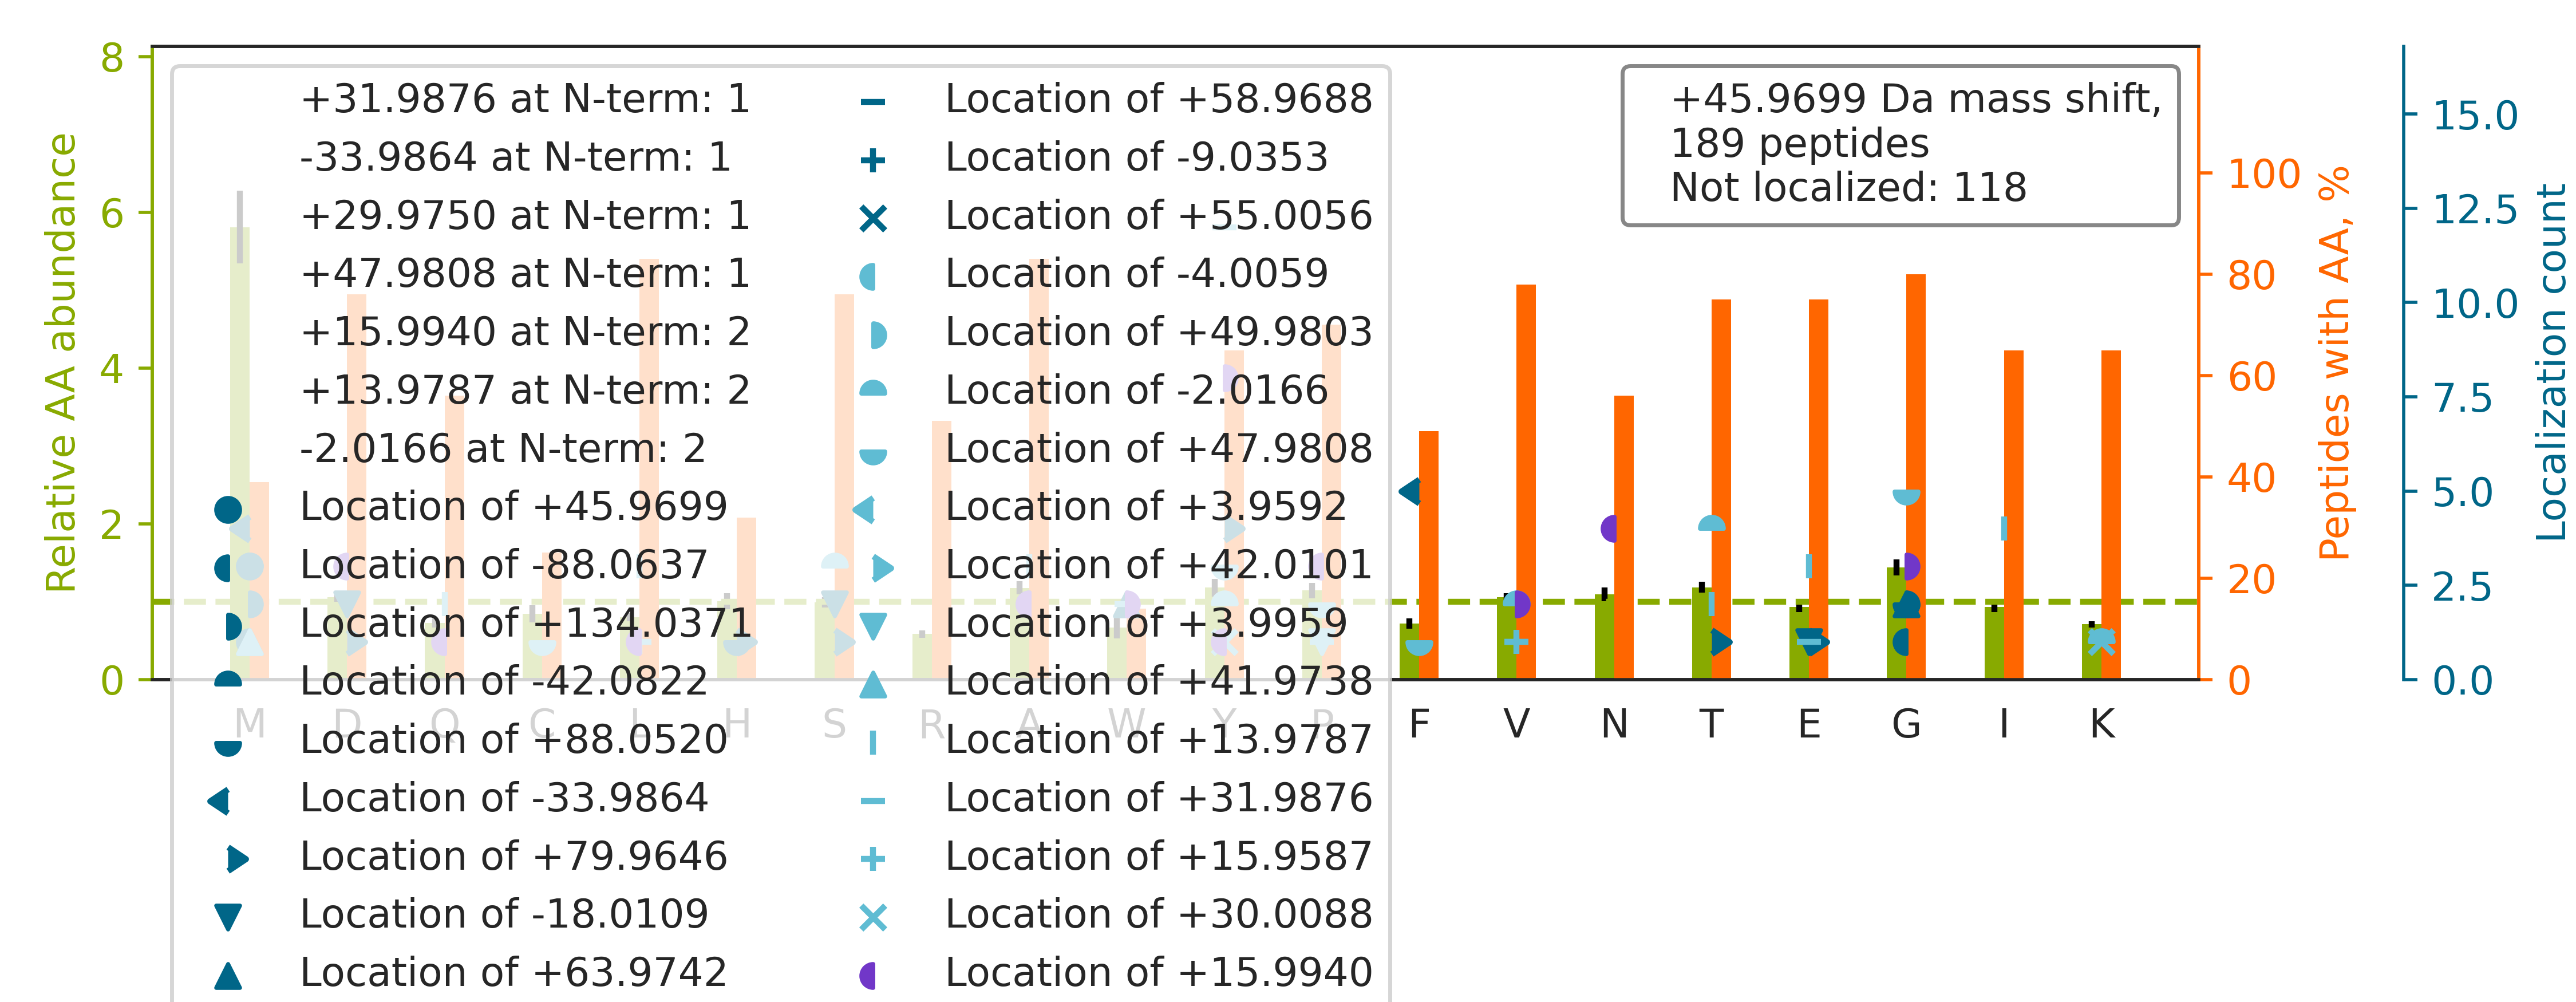

The table this chart was drawn from, first rows:
top isoform	localization score	spectrum
K.METYCSSGSTDTSPVIDAVTHALTATTPYTR.Y		52CPTAC_COprospective_W_VU_20160223_11CO…
R.TTGIVM[-34]DSGDGVTH[+80]IVPIYEGYALPHAI…	0.6648	75CPTAC_COprospective_W_VU_20160502_11CO…
K.LTKEEILENWNMFVGSQATNYGEDLTK.N		42CPTAC_COprospective_W_VU_20151124_05CO…
R.AAVAASGLNTML[+14]EGNGQY[+32]TLLAPTNEAF…	0.9117	49CPTAC_COprospective_W_VU_20151222_11CO…
K.QTQIFTTYSDNQPGVLIQVYEGER.A		26CPTAC_COprospective_W_VU_20150810_05CO…
R.AIVDCGFEHPSEVQHECIPQAILGMDVLCQAK.S		49CPTAC_COprospective_W_VU_20151222_11CO…
R.FQSSAVM[-34]ALQEACEAY[+80]LVGLFEDTNLCA…	0.0531	37CPTAC_COprospective_W_VU_20150904_16CO…
R.DTAMFFAHWGQGTLVTVSSASTK.G		73CPTAC_COprospective_W_VU_20160422_11CO…
K.IHFISPNIYCCGAGTAADTDMTTQLISSNLELHSLSTG…		49CPTAC_COprospective_W_VU_20151222_11CO…
K.THTCPPCPAPELLGGPSVFLFPPKPK.D		03CPTAC_COprospective_W_VU_20150624_05CO…
R.KQNVVPTVLALG[+134]SDVDM[-88]DVLTTLSLGD…	0.9024	68CPTAC_COprospective_W_VU_20160406_14CO…
R.AFADAMEVIPSTLAENAGLNPISTVTELR.N		42CPTAC_COprospective_W_VU_20151124_05CO…
K.EKLCYVALDF[-34]E[+80]QEMATAASSSSLEK.S	0.8434	21CPTAC_COprospective_W_VU_20151112_20CO…
R.RLLEDGEDFNLGDA[-88]LDSSNSM[+134]QTIQK.…	0.589	65CPTAC_COprospective_W_VU_20160322_05CO…
K.MAV[+32]T[+14]FIGNSTAIQELFKR.I	0.02031	35CPTAC_COprospective_W_VU_20150901_16CO…
K.KAQLNIGNVLPVGTMPEGTIVCCLEEKPGDR.G		50CPTAC_COprospective_W_VU_20151222_05CO…
R.GGLGGGYGGASGMGGITAVTVNQSLLSPLVLEVDPNIQ…		58CPTAC_COprospective_W_VU_20160318_11CO…
R.ALEQQVEEMRTQLEELEDELQATEDAK.L		52CPTAC_COprospective_W_VU_20160223_11CO…
K.VSDTVVEPYNATLSIHQLVENTDETYCIDNEALYDICF…		37CPTAC_COprospective_W_VU_20150904_16CO…
R.GFSGLQGPPGPPGSPGEQGPSGASGPAGPR.G		98CPTAC_COprospective_W_VU_20160804_11CO…
K.LGIYDADGDGDFDVDDAK.V		82CPTAC_COprospective_W_VU_20160520_11CO…
R.MRPGVACSVSQAQKDELILEGNDIELVSNSAALIQQAT…		49CPTAC_COprospective_W_VU_20151222_11CO…
K.LCYVALDFEQEMATAASSSSLEK.S		51CPTAC_COprospective_W_VU_20160215_16CO…
K.LIS[-18]W[+64]YDNEFGYSNR.V	0.1351	77CPTAC_COprospective_W_VU_20160504_11CO…
R.TTGIVMDSGDGVTHTVPIYEGYALPHAILR.L		35CPTAC_COprospective_W_VU_20150901_16CO…
K.A[+14]Y[+32]TNFDAERDALNIETAIK.T	0.06851	83CPTAC_COprospective_W_VU_20160524_05CO…
R.MRPGAYSTGYGGYEEYSGLSDGYGFTTDLFGR.D		37CPTAC_COprospective_W_VU_20150904_16CO…
K.LCYVALDFENEMATAASSSSLEK.S		52CPTAC_COprospective_W_VU_20160223_11CO…
R.VYCDM[+46]NTENGGWTVIQNR.Q	0.7572	88CPTAC_COprospective_W_VU_20160705_11CO…
K.KVADALTNAVAHVDDMPNALSALSDLHAHK.L		43CPTAC_COprospective_W_VU_20151130_01CO…
R.T[-2]LTG[+48]IVIDSGDGVTHVIPVAEGYVIGSCI…	0.3741	10CPTAC_COprospective_W_VU_20151002_05CO…
K.YGVKPHDIFEANDLFENTNHTQVQSTLLALASMAK.T		85CPTAC_COprospective_W_VU_20160630_11CO…
R.YALQMEQLNGILLHLESELAQTR.A		56CPTAC_COprospective_W_VU_20160303_01CO…
K.LSLDGQNIYNACCTLR.I		62CPTAC_COprospective_W_VU_20160311_05CO…
K.FGYVDFESAEDLEKALELTGLK.V		75CPTAC_COprospective_W_VU_20160502_11CO…
K.ALANVNIGSLICNVGAGGPAPAAGAAPAGGPAPSTAAA…		93CPTAC_COprospective_W_VU_20160729_11CO…
K.NM[-34]DPLND[+80]NVTSLLNASSDKFVADLWK.D	0.9267	41CPTAC_COprospective_W_VU_20151124_21CO…
R.SNGLGPVMSGNTAYPVISCPPLTPDWGVQDVWSSLR.L		28CPTAC_COprospective_W_VU_20150810_05CO…
R.SSTSPTTNVLLSPLSVATALSALSLGAEQR.T		29CPTAC_COprospective_W_VU_20150810_11CO…
R.ADSQAQLLLSTVVGVFTAPGLHLK.Q		35CPTAC_COprospective_W_VU_20150901_16CO…
-.SSWLGGLGSGLGQSLGQVGGSLASLTGQISNFTK.D		53CPTAC_COprospective_W_VU_20160226_11CO…
R.TPSSYGAGELLDFSLADAVNQEFLTTR.T		34CPTAC_COprospective_W_VU_20150824_11CO…
R.TDY[+30]N[+16]ASVSVPDSSGPER.I	0.764	77CPTAC_COprospective_W_VU_20160504_11CO…
K.AGEVVPPAMYQFSQYVCQQTGLQIPQLPAPPK.I		52CPTAC_COprospective_W_VU_20160223_11CO…
K.GSPGADGPAG[+30]AP[+16]GTPGPQGIAGQR.G	0.8826	85CPTAC_COprospective_W_VU_20160630_11CO…
K.HTGPGILSMANAGPNTNGSQFFICTAK.T		52CPTAC_COprospective_W_VU_20160223_11CO…
K.NIILEEGKEILVGDVGQTVDDPYATFVK.M		83CPTAC_COprospective_W_VU_20160524_05CO…
K.VADALTNAVAHVDDMPNALSALSDLHAHK.L		54CPTAC_COprospective_W_VU_20160226_01CO…
R.LVD[+16]Y[+30]LDVGFDTTR.V	0.4588	102CPTAC_COprospective_W_VU_20160806_09C…
K.YLTWASRQEPSQGTTTYAVTSILR.V		55CPTAC_COprospective_W_VU_20160630_11CO…
K.VAPAPAAVVPPTGPGMAPVPTGVFTDIPISNIR.R		26CPTAC_COprospective_W_VU_20150810_05CO…
R.LRPLSYPDTDVILM[+46]CFSIDSPDSLENIPEK.W	0.8771	65CPTAC_COprospective_W_VU_20160322_05CO…
R.VTW[+32]A[+14]PPPSIDLTNFLVR.Y	0.4915	77CPTAC_COprospective_W_VU_20160504_11CO…
R.GGHFCGATLIAPNFVMSAAHCVANVNVR.A		88CPTAC_COprospective_W_VU_20160705_11CO…
R.VGAGAPVYLAAVLEYLTAEILELAGNAAR.D		102CPTAC_COprospective_W_VU_20160806_09C…
K.TCPGNLVYLESGSPCMDTCSHLEVSSLCEEHR.M		01CPTAC_COprospective_W_VU_20150901_01CO…
R.KEAESCDCLQGFQLTHSLGGGTGSGMGTLLISK.I		15CPTAC_COprospective_W_VU_20151102_09CO…
R.AIAELGI[+14]Y[+32]PAVDPLDSTSR.I	0.6766	81CPTAC_COprospective_W_VU_20160519_11CO…
R.LYGSEAFATDFQDSAAAK.K		75CPTAC_COprospective_W_VU_20160502_11CO…
K.LNDHFPLVVWQTGSGTQTNMNVNEVISNR.A		16CPTAC_COprospective_W_VU_20151102_09CO…
... 129 more rows
